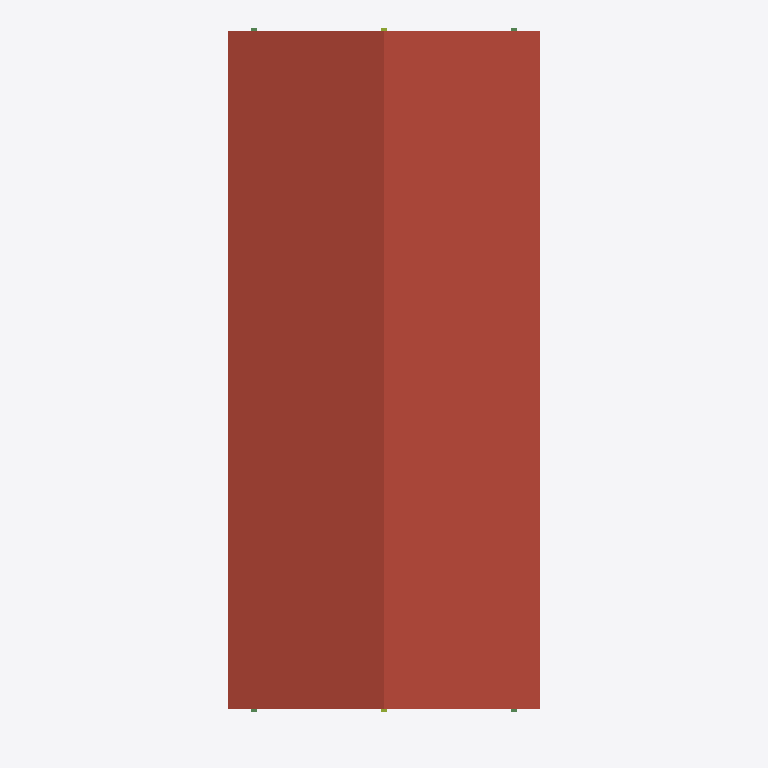
Plan cut of the same IFC building model at storey 'RFL' (level 8.19 m, cut at 9.59 m), seen from above with north up, elements coloured by IFC class: 2 roofs (red-brown), 1 member (olive). Cut surfaces are drawn darker.
Extent 5.5 m × 12.4 m × 9.7 m (x, y, z). Storeys (5): 設計GL at 0.00 m; 1FL at 0.46 m; 2FL at 3.19 m; 3FL at 5.92 m; RFL at 8.19 m. Elements (642): 337 IfcMechanicalFastener, 109 IfcColumn, 77 IfcWall, 68 IfcBeam, 38 IfcFooting, 10 IfcSlab, 3 IfcMember.

HEADER;
FILE_DESCRIPTION(('ViewDefinition [CoordinationView_V2.0]'),'2;1');
FILE_NAME('\\Mac\\Home\\Downloads\\グレー本モデルプラン2【3階】.ifc','2026-06-11T14:51:03',('h-ikeda'),('42F4'),'GeometryGymIFCcore v25.7.30.0 by Geometry Gym Pt','ホームズ君「構造EX」','None');
FILE_SCHEMA(('IFC2X3'));
ENDSEC;
DATA;
#12=IFCPROJECT('2Od1KzfhP2NflRvH$az2oV',#11,'HomesKZEX',$,$,$,$,(#148),#13);
#7=IFCSITE('3YL$aiA459oA0JXDA43oUG',#11,$,$,$,#6,$,$,.ELEMENT.,$,$,$,$,$);
#26=IFCBUILDING('0hVUjzni98nuXiD$rwcGL$',#11,$,$,$,#25,$,$,.ELEMENT.,$,$,$);
#31=IFCBUILDINGSTOREY('3GAGJDGtL4DOyobya2bMWK',#11,'設計GL',$,$,#30,$,$,.ELEMENT.,0.0);
#36=IFCBUILDINGSTOREY('3BXRNo1iv0JBc4NPwPpkov',#11,'1FL',$,$,#39,$,$,.ELEMENT.,455.0);
#43=IFCBUILDINGSTOREY('30enV9Rv58z9$xQfZEAEOO',#11,'2FL',$,$,#46,$,$,.ELEMENT.,3185.0);
#50=IFCBUILDINGSTOREY('1GlwALb4jChPV5QtuezCou',#11,'3FL',$,$,#53,$,$,.ELEMENT.,5915.0);
#57=IFCBUILDINGSTOREY('2tSsZVYbT0EuO3RsfGdsJx',#11,'RFL',$,$,#60,$,$,.ELEMENT.,8190.0);
#12014=IFCSLAB('0eOFwJKrj2x8Cme3cR2pP$',#11,'屋根版:3_1',$,$,#12013,#12008,$,.ROOF.);
#12043=IFCSLAB('3cMM14Iib2Hhvw$EBPHArm',#11,'屋根版:3_2',$,$,#12042,#12037,$,.ROOF.);
#6499=IFCMEMBER('1wAEg4vHX0oQzATIgztLVv',#11,'木梁:棟木:3_1',$,$,#6498,#6493,$);
ENDSEC;
